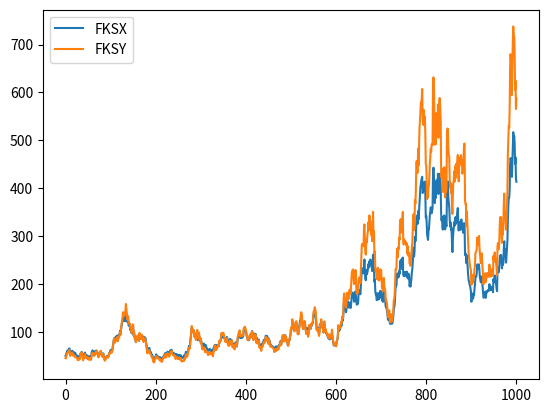

The matplotlib source for this figure:
import matplotlib.pyplot as plt
import numpy as np
import pandas as pd


def cointegrated_pair_generator(sigma=0.3, mu=0.1, X_0=50,
                                Y_0=45, alpha=0.01, beta=1.2,
                                k=250 / 15, v=0.3, window=1000, seed=99):
    # just set the seed for the random number generator
    np.random.seed(seed)

    # Generate daily log returns (i.e., log differences for consecutive days closing price)
    # for approximately 4 years (250 trading days per year)
    standard_normal_vector = np.random.normal(0, 1, 1000)

    # initialize stock price vector at 50, drift 0.10 (reasonable yearly drift for risky asset,
    # to be estimated in real case), diffusion 0.30 (reasonable yearly volatility for risky asset,
    # be estimated in real case)
    sigma = sigma
    mu = mu

    # if unit is one year (consistent with order of magnitude of mu and sigma) , then day= 1/250
    dt = 1 / 250

    X = [X_0]
    X_t = X[0]

    # create stock price vector for X according to GBM model for stock prices
    for i in range(window):
        X_t = X_t * np.exp((mu - sigma ** 2 / 2) * dt + sigma * (dt ** 0.5) * standard_normal_vector[i])
        X.append(X_t)

    ###### defining specs for Yt ########
    # initialize stock price vector at 45, beta 1.2, alpha 0.0001
    Y = [Y_0]
    Y_t = Y[0]
    beta = beta
    alpha = alpha
    dt = 1 / 250

    ###### defining specs of OU ########
    # speed of mean-reversion for OU process followed by residuals:
    k = k  # if speed k = 250/15, it means that avg time of mean reversion is 15/250 years = 15 days

    # diffusion v
    v = 0.3

    ###### simulating OU #######
    np.random.seed(23)
    standard_normal_vector_2 = np.random.normal(0, 1, window)
    U = [0]
    for i in range(window):
        U_t_lag = U[i]
        U_t = U_t_lag - k * U_t_lag * dt + v * (dt ** 0.5) * standard_normal_vector_2[i]
        U.append(U_t)

    # create stock price vector for Y using Avellanada specification
    for i in range(window):
        X_0 = X[0]
        X_t = X[i + 1]
        Y_t = Y[0] * (X_t / X_0) ** beta * np.exp(alpha * dt * (i + 1) + U[i])
        Y.append(Y_t)

    X = pd.DataFrame(np.array(X), columns=['FKSX'])
    Y = pd.DataFrame(np.array(Y), columns=['FKSY'])
    U = pd.DataFrame(np.array(U), columns=['U'])

    return X, Y, U


if __name__ == '__main__':
    X, Y, U = cointegrated_pair_generator(sigma=0.9, mu=0.1, X_0=50,
                                          Y_0=45, alpha=0.01, beta=1.2,
                                          k=250 / 15, v=0.3, window=1000, seed=99)

    pd.concat([X, Y], axis=1).plot()
    plt.show()
